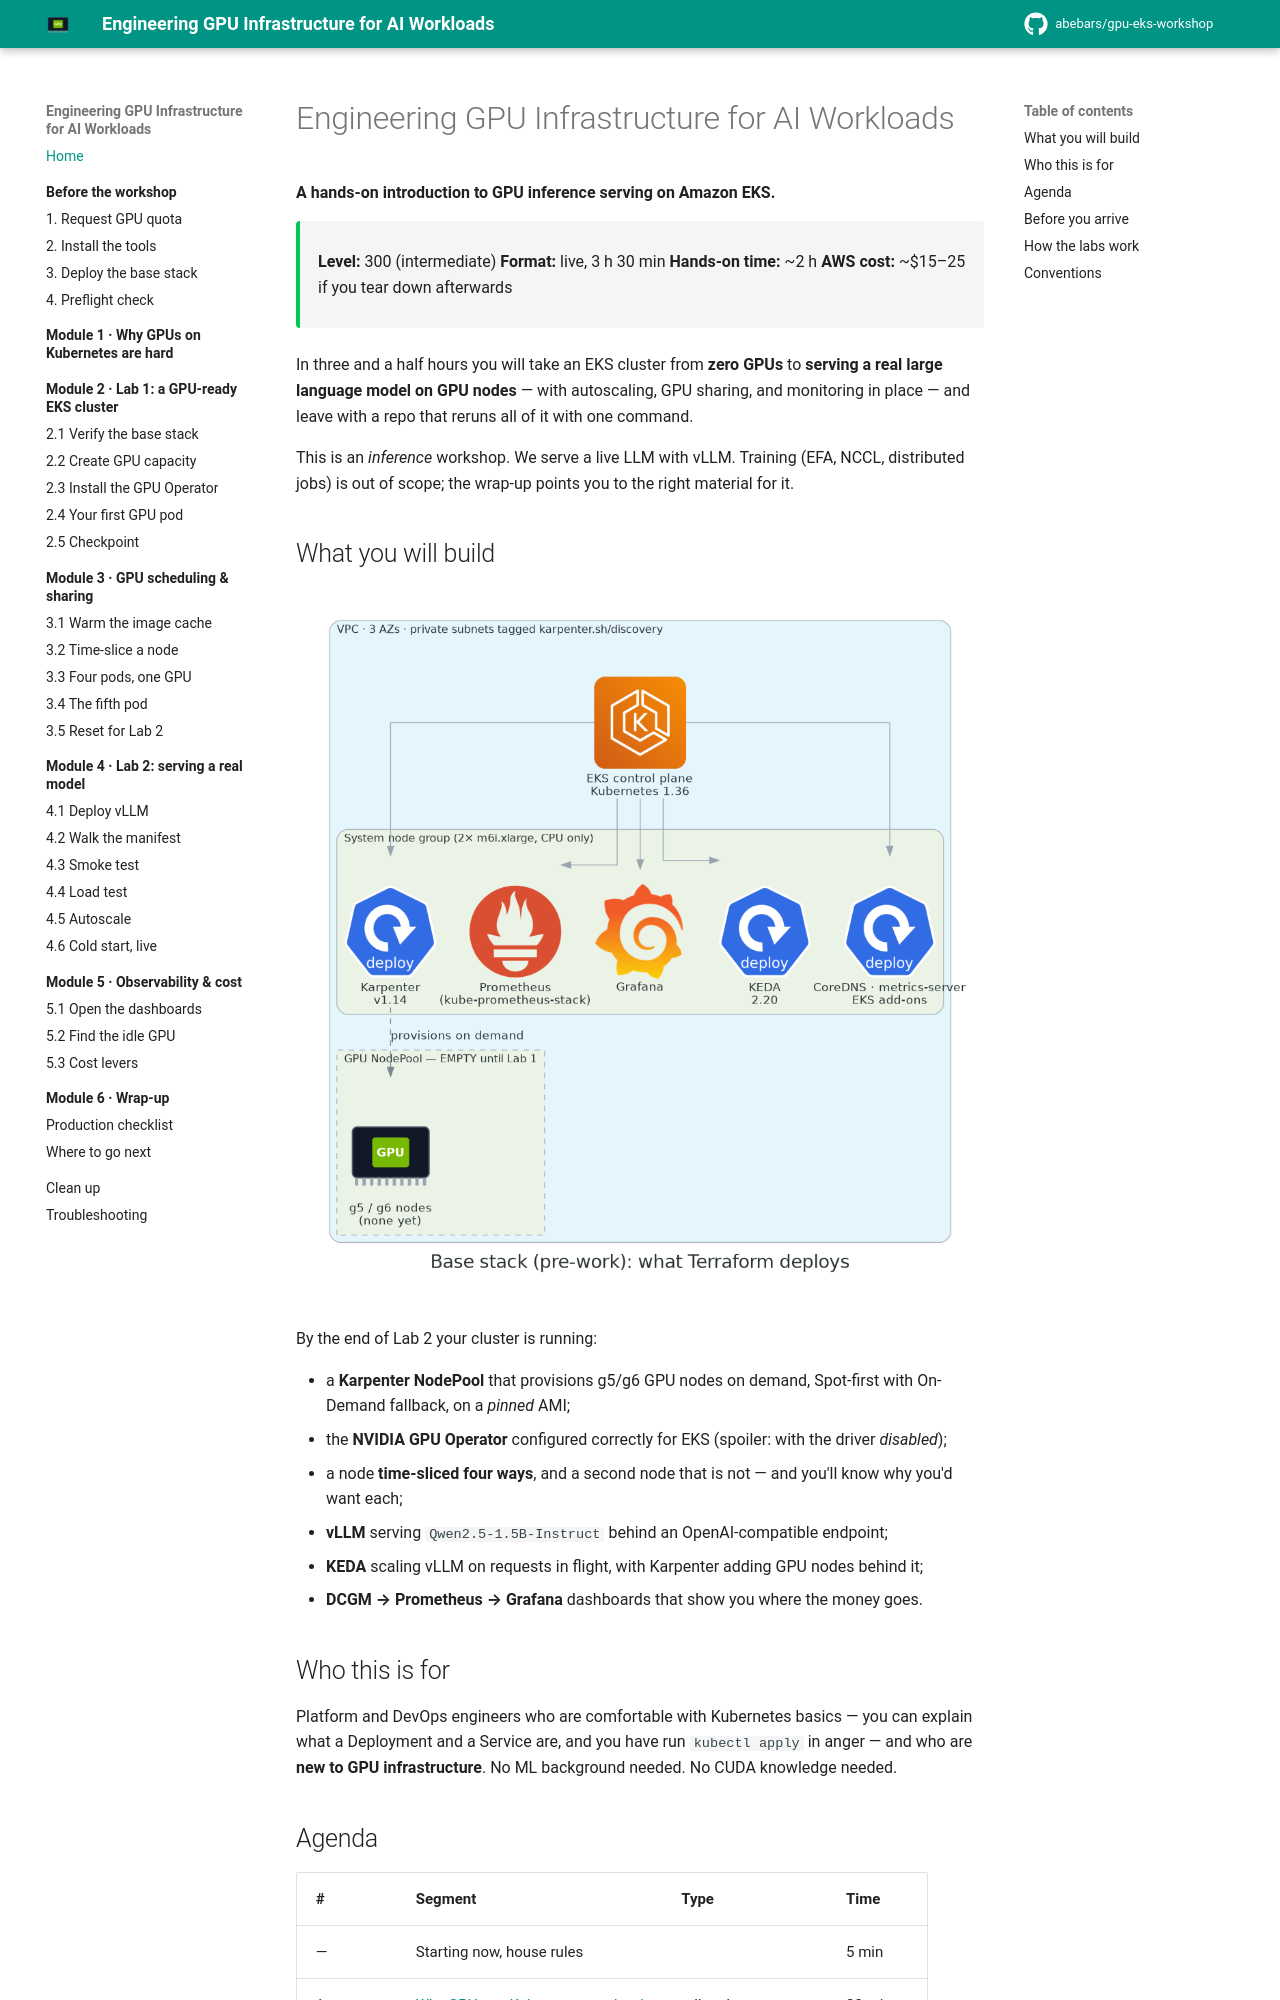

repository: abebars/gpu-eks-workshop · page: index.html · generator: mkdocs

# Engineering GPU Infrastructure for AI Workloads

**A hands-on introduction to GPU inference serving on Amazon EKS.**

<div class="ws-meta" markdown>
<span>**Level:** 300 (intermediate)</span>
<span>**Format:** live, 3 h 30 min</span>
<span>**Hands-on time:** ~2 h</span>
<span>**AWS cost:** ~$15–25 if you tear down afterwards</span>
</div>

In three and a half hours you will take an EKS cluster from **zero GPUs** to **serving a real large language model on GPU nodes** — with autoscaling, GPU sharing, and monitoring in place — and leave with a repo that reruns all of it with one command.

This is an *inference* workshop. We serve a live LLM with vLLM. Training (EFA, NCCL, distributed jobs) is out of scope; the wrap-up points you to the right material for it.

## What you will build

![Base stack](assets/diagrams/base-stack.png){ width="760" }

By the end of Lab 2 your cluster is running:

- a **Karpenter NodePool** that provisions g5/g6 GPU nodes on demand, Spot-first with On-Demand fallback, on a *pinned* AMI;
- the **NVIDIA GPU Operator** configured correctly for EKS (spoiler: with the driver *disabled*);
- a node **time-sliced four ways**, and a second node that is not — and you'll know why you'd want each;
- **vLLM** serving `Qwen2.5-1.5B-Instruct` behind an OpenAI-compatible endpoint;
- **KEDA** scaling vLLM on requests in flight, with Karpenter adding GPU nodes behind it;
- **DCGM → Prometheus → Grafana** dashboards that show you where the money goes.

## Who this is for

Platform and DevOps engineers who are comfortable with Kubernetes basics — you can explain what a Deployment and a Service are, and you have run `kubectl apply` in anger — and who are **new to GPU infrastructure**. No ML background needed. No CUDA knowledge needed.
